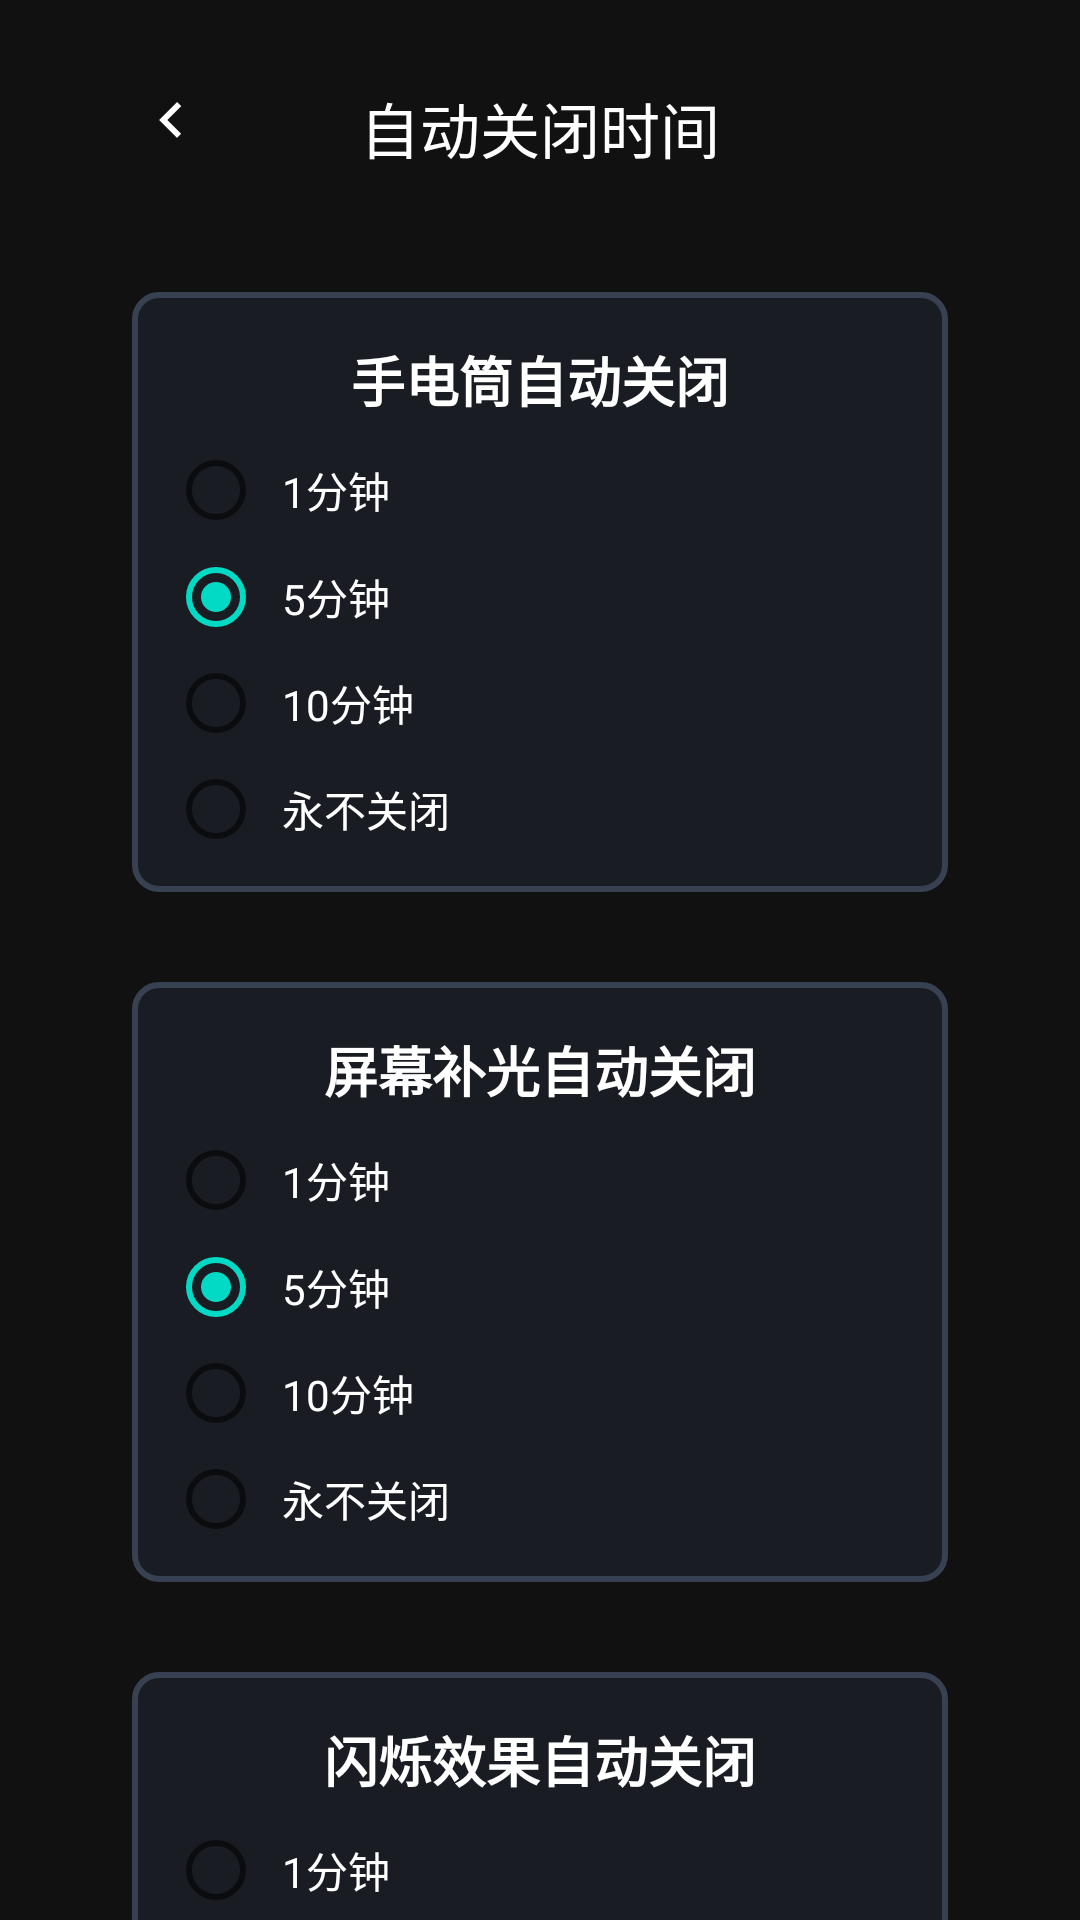

The Android layout XML behind this screen, and the referenced resources:
<!-- AndroidManifest.xml: application theme Theme.FlashLight -->
<!-- res/layout/automatic.xml -->
<?xml version="1.0" encoding="utf-8"?>
<androidx.constraintlayout.widget.ConstraintLayout xmlns:android="http://schemas.android.com/apk/res/android"
    xmlns:app="http://schemas.android.com/apk/res-auto"
    xmlns:tools="http://schemas.android.com/tools"
    android:id="@+id/main"
    android:layout_width="match_parent"
    android:layout_height="match_parent"
    tools:context=".MainActivity"
    android:background="@color/gray">

    <ImageView
        android:id="@+id/traceback"
        android:src="@drawable/traceback"
        android:layout_width="24dp"
        android:layout_height="24dp"
        android:layout_marginTop="28dp"
        android:layout_marginStart="44dp"
        android:contentDescription="返回"
        app:layout_constraintStart_toStartOf="parent"
        app:layout_constraintTop_toTopOf="parent"/>

    <TextView
        android:id="@+id/tv_title"
        android:layout_width="wrap_content"
        android:layout_height="wrap_content"
        android:layout_marginTop="28dp"
        android:text="自动关闭时间"

        android:textColor="@color/white"
        android:textSize="20sp"
        app:layout_constraintEnd_toEndOf="parent"
        app:layout_constraintStart_toStartOf="parent"
        app:layout_constraintTop_toTopOf="parent" />

    <LinearLayout
        android:id="@+id/card_container1"
        android:layout_width="0dp"
        android:layout_height="200dp"
        android:layout_marginStart="44dp"
        android:layout_marginEnd="44dp"
        android:layout_marginTop="40dp"
        android:background="@drawable/bg_rounded_corner"
        android:orientation="vertical"
        android:gravity="center_horizontal"
        android:paddingStart="12dp"
        android:paddingEnd="12dp"
        app:layout_constraintStart_toStartOf="parent"
        app:layout_constraintEnd_toEndOf="parent"
        app:layout_constraintTop_toBottomOf="@id/tv_title">
        <TextView
            android:layout_width="wrap_content"
            android:layout_height="wrap_content"
            android:layout_marginTop="6dp"
            android:text="手电筒自动关闭"
            android:textSize="18sp"
            android:textStyle="bold"
            android:textColor="@color/white"
            android:layout_marginBottom="6dp"/>

        <RadioGroup
            android:id="@+id/flash_radio_group"
            android:layout_width="match_parent"
            android:layout_height="wrap_content"
            android:orientation="vertical">

            <RadioButton
                android:id="@+id/flash1min"
                android:layout_width="match_parent"
                android:layout_height="wrap_content"
                android:text="1分钟"
                android:layout_weight="1"
                android:textColor="@color/white"
                android:padding="6dp"/>

            <RadioButton
                android:id="@+id/flash5min"
                android:layout_width="match_parent"
                android:layout_height="wrap_content"
                android:text="5分钟"
                android:layout_weight="1"
                android:textColor="@color/white"
                android:padding="6dp"
                android:checked="true"/>  

            <RadioButton
                android:id="@+id/flash10min"
                android:layout_width="match_parent"
                android:layout_height="wrap_content"
                android:text="10分钟"
                android:layout_weight="1"
                android:textColor="@color/white"
                android:padding="6dp"/>

            <RadioButton
                android:id="@+id/flashNever"
                android:layout_width="match_parent"
                android:layout_height="wrap_content"
                android:textColor="@color/white"
                android:text="永不关闭"
                android:layout_weight="1"
                android:padding="6dp"/>

        </RadioGroup>


    </LinearLayout>
    <LinearLayout
        android:id="@+id/card_container2"
        android:layout_width="0dp"
        android:layout_height="200dp"
        android:layout_marginStart="44dp"
        android:layout_marginEnd="44dp"
        android:layout_marginTop="30dp"
        android:background="@drawable/bg_rounded_corner"
        android:orientation="vertical"
        android:gravity="center_horizontal"
        android:paddingStart="12dp"
        android:paddingEnd="12dp"
        app:layout_constraintStart_toStartOf="parent"
        app:layout_constraintEnd_toEndOf="parent"
        app:layout_constraintTop_toBottomOf="@id/card_container1">
        <TextView
            android:layout_width="wrap_content"
            android:layout_height="wrap_content"
            android:layout_marginTop="6dp"
            android:text="屏幕补光自动关闭"
            android:textSize="18sp"
            android:textStyle="bold"
            android:textColor="@color/white"
            android:layout_marginBottom="6dp"/>

        <RadioGroup
            android:id="@+id/screen_radio_group"
            android:layout_width="match_parent"
            android:layout_height="wrap_content"
            android:orientation="vertical">

            <RadioButton
                android:id="@+id/screen1min"
                android:layout_width="match_parent"
                android:layout_height="wrap_content"
                android:text="1分钟"
                android:layout_weight="1"
                android:textColor="@color/white"
                android:padding="6dp"/>

            <RadioButton
                android:id="@+id/screen5min"
                android:layout_width="match_parent"
                android:layout_height="wrap_content"
                android:text="5分钟"
                android:layout_weight="1"
                android:textColor="@color/white"
                android:padding="6dp"
                android:checked="true"/>  

            <RadioButton
                android:id="@+id/screen10min"
                android:layout_width="match_parent"
                android:layout_height="wrap_content"
                android:text="10分钟"
                android:layout_weight="1"
                android:textColor="@color/white"
                android:padding="6dp"/>

            <RadioButton
                android:id="@+id/screenNever"
                android:layout_width="match_parent"
                android:layout_height="wrap_content"
                android:textColor="@color/white"
                android:text="永不关闭"
                android:layout_weight="1"
                android:padding="6dp"/>

        </RadioGroup>


    </LinearLayout>
    <LinearLayout
        android:id="@+id/card_container3"
        android:layout_width="0dp"
        android:layout_height="200dp"
        android:layout_marginStart="44dp"
        android:layout_marginEnd="44dp"
        android:layout_marginTop="30dp"
        android:background="@drawable/bg_rounded_corner"
        android:orientation="vertical"
        android:gravity="center_horizontal"
        android:paddingStart="12dp"
        android:paddingEnd="12dp"
        app:layout_constraintStart_toStartOf="parent"
        app:layout_constraintEnd_toEndOf="parent"
        app:layout_constraintTop_toBottomOf="@id/card_container2">
            <TextView
                android:layout_width="wrap_content"
                android:layout_height="wrap_content"
                android:layout_marginTop="6dp"
                android:text="闪烁效果自动关闭"
                android:textSize="18sp"
                android:textStyle="bold"
                android:textColor="@color/white"
                android:layout_marginBottom="6dp"/>

            <RadioGroup
                android:id="@+id/blink_radio_group"
                android:layout_width="match_parent"
                android:layout_height="wrap_content"
                android:orientation="vertical">

                <RadioButton
                    android:id="@+id/blink1min"
                    android:layout_width="match_parent"
                    android:layout_height="wrap_content"
                    android:text="1分钟"
                    android:layout_weight="1"
                    android:textColor="@color/white"
                    android:padding="6dp"/>

                <RadioButton
                    android:id="@+id/blink5min"
                    android:layout_width="match_parent"
                    android:layout_height="wrap_content"
                    android:text="5分钟"
                    android:layout_weight="1"
                    android:textColor="@color/white"
                    android:padding="6dp"
                    android:checked="true"/>  

                <RadioButton
                    android:id="@+id/blink10min"
                    android:layout_width="match_parent"
                    android:layout_height="wrap_content"
                    android:text="10分钟"
                    android:layout_weight="1"
                    android:textColor="@color/white"
                    android:padding="6dp"/>

                <RadioButton
                    android:id="@+id/blinkNever"
                    android:layout_width="match_parent"
                    android:layout_height="wrap_content"
                    android:textColor="@color/white"
                    android:text="永不关闭"
                    android:layout_weight="1"
                    android:padding="6dp"/>

            </RadioGroup>

        </LinearLayout>

</androidx.constraintlayout.widget.ConstraintLayout>
<!-- resources referenced by this layout -->
<resources>
  <color name="gray">#111111</color>
  <color name="white">#FFFFFFFF</color>
  <!-- drawable bg_rounded_corner (drawable) -->
  <?xml version="1.0" encoding="utf-8"?>
  <shape xmlns:android="http://schemas.android.com/apk/res/android"
      android:shape="rectangle">  
  
      
      <corners
          android:radius="8dp"/>
  
      
      <stroke
          android:width="2dp"
          android:color="#374151" />
  
      
      <solid android:color="#191D23"/>
  
      
      <padding
          android:left="10dp"
          android:top="10dp"
          android:right="10dp"
          android:bottom="10dp"/>
  
  </shape>
  <!-- drawable traceback (drawable) -->
  <?xml version="1.0" encoding="utf-8"?>
  <vector xmlns:android="http://schemas.android.com/apk/res/android"
      android:width="24dp"
      android:height="24dp"
      android:viewportWidth="24"
      android:viewportHeight="24"
      android:tint="@color/white">
  
      
      <path
          android:fillColor="#FFFFFF"
          android:pathData="M15,6L9,12L15,18L16.4,16.6L11.8,12L16.4,7.4L15,6Z" />
  
  </vector>
  <style name="Theme.FlashLight" parent="Theme.MaterialComponents.DayNight.NoActionBar">
      </style>
</resources>
